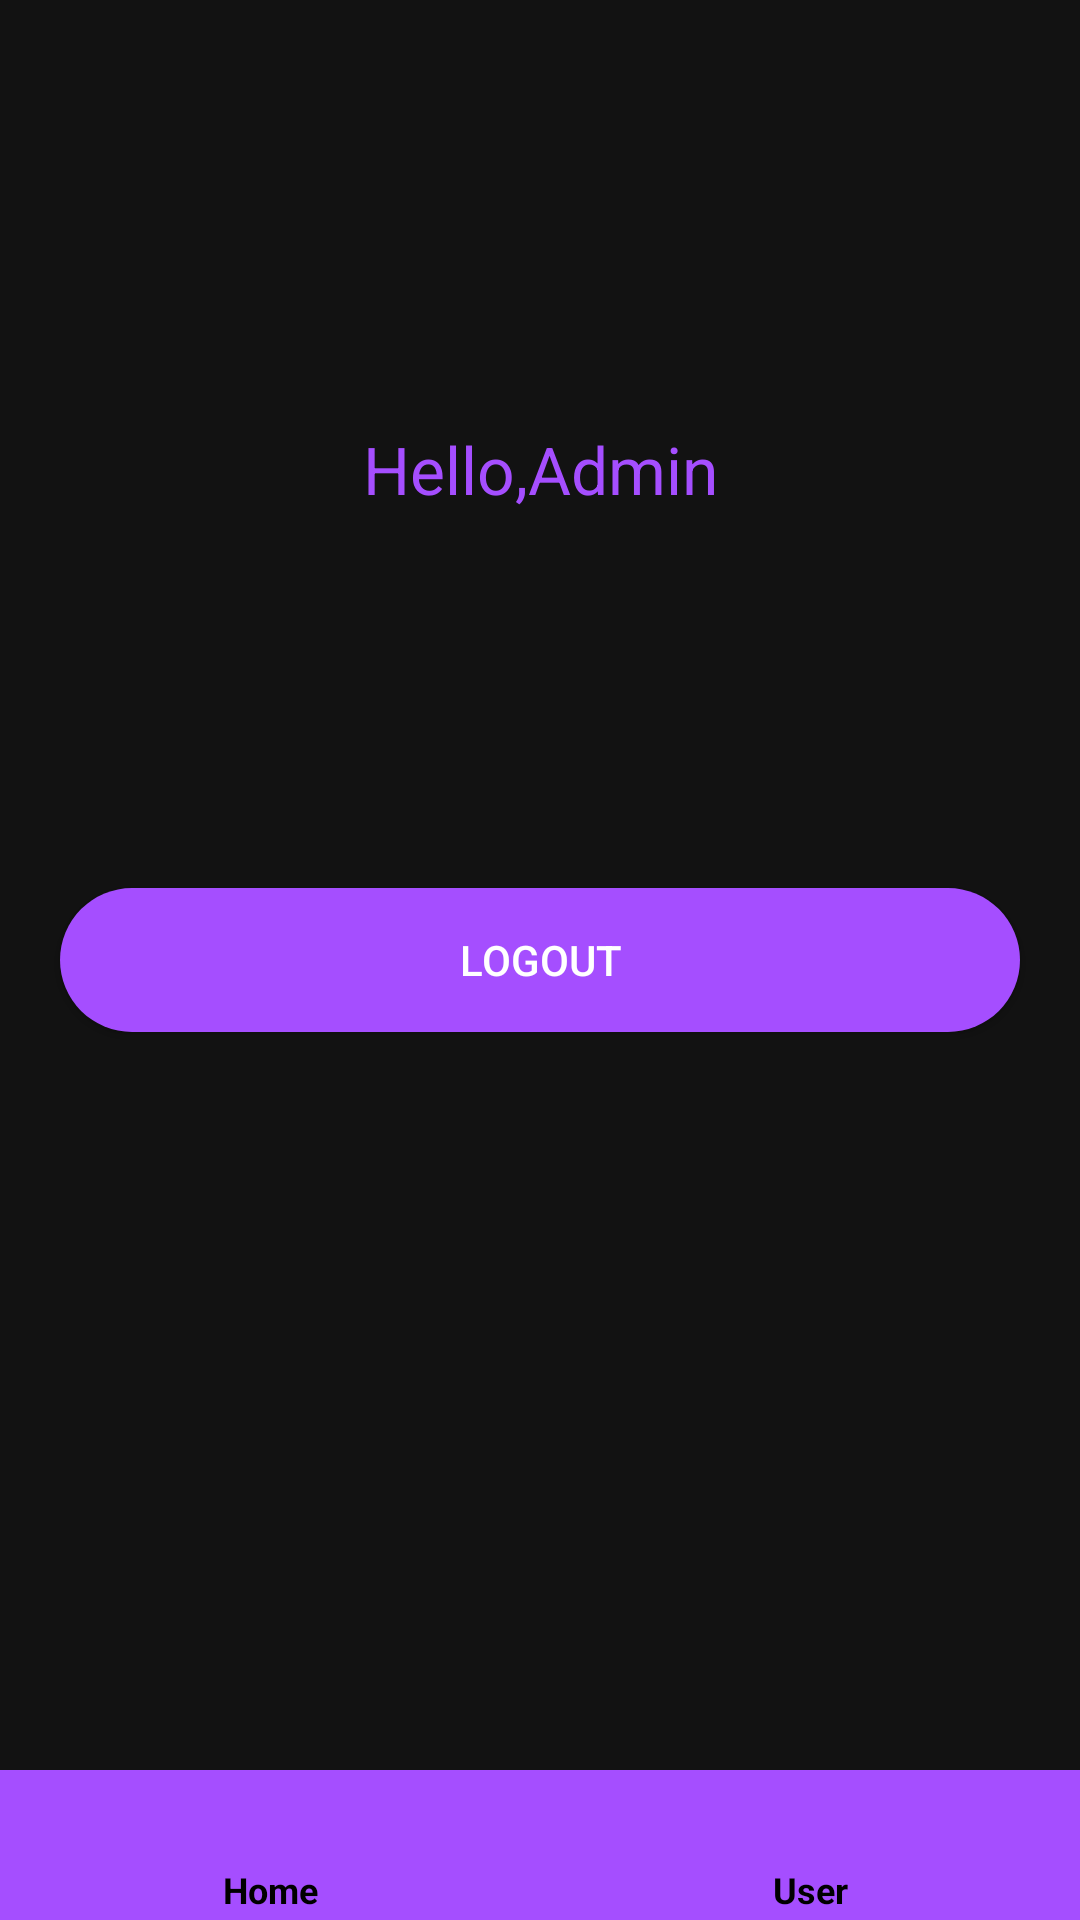

The Android layout XML behind this screen, and the referenced resources:
<!-- AndroidManifest.xml: application theme Theme.MaterialComponents.NoActionBar -->
<!-- res/layout/activity_logout.xml -->
<?xml version="1.0" encoding="utf-8"?>
<androidx.constraintlayout.widget.ConstraintLayout xmlns:android="http://schemas.android.com/apk/res/android"
    xmlns:app="http://schemas.android.com/apk/res-auto"
    xmlns:tools="http://schemas.android.com/tools"
    android:layout_width="match_parent"
    android:layout_height="match_parent"
    tools:context=".logout">


    <TextView
        android:layout_width="match_parent"
        android:layout_height="wrap_content"
        android:gravity="center"
        android:text="Hello,Admin"
        android:textColor="#A54EFF"
        android:textSize="22dp"
        app:layout_constraintBottom_toBottomOf="parent"
        app:layout_constraintTop_toTopOf="parent"
        app:layout_constraintVertical_bias="0.232"
        tools:layout_editor_absoluteX="-34dp" />

    <Button
        android:id="@+id/lgout"
        android:layout_width="320dp"
        android:layout_height="48dp"
        android:layout_margin="40dp"
        android:background="@drawable/round"
        android:text="Logout"
        android:textColor="#FFFF"
        android:visibility="visible"
        app:layout_constraintBottom_toBottomOf="parent"
        app:layout_constraintEnd_toEndOf="parent"
        app:layout_constraintStart_toStartOf="parent"
        app:layout_constraintTop_toTopOf="parent" />


    <LinearLayout
        android:layout_width="match_parent"
        android:layout_height="50dp"
        android:background="#A54EFF"
        android:gravity="bottom"
        android:orientation="horizontal"
        app:layout_constraintBottom_toBottomOf="parent"
        app:layout_constraintEnd_toEndOf="parent"
        app:layout_constraintStart_toStartOf="parent"
        app:layout_constraintTop_toTopOf="parent"
        app:layout_constraintVertical_bias="1.0">

        <LinearLayout
            android:id="@+id/home"
            android:layout_width="match_parent"
            android:layout_height="match_parent"
            android:layout_weight="1"
            android:background="?android:attr/selectableItemBackground"
            android:clickable="true"
            android:focusable="true"
            android:gravity="center"
            android:orientation="vertical">

            <ImageView
                android:layout_width="30dp"
                android:layout_height="30dp"
                android:padding="4dp"
                android:src="@drawable/ic_baseline_home_24" />

            <TextView
                android:layout_width="match_parent"
                android:layout_height="match_parent"
                android:gravity="center"
                android:text="Home"
                android:textColor="#000"
                android:textSize="12sp"
                android:textStyle="bold" />


        </LinearLayout>

        <LinearLayout
            android:id="@+id/user"
            android:layout_width="match_parent"
            android:layout_height="match_parent"
            android:layout_weight="1"
            android:background="?android:attr/selectableItemBackground"
            android:clickable="true"
            android:focusable="true"
            android:gravity="center"
            android:orientation="vertical">

            <ImageView

                android:layout_width="30dp"
                android:layout_height="30dp"
                android:padding="4dp"
                android:src="@drawable/ic_baseline_supervised_user_circle_24" />

            <TextView
                android:layout_width="match_parent"
                android:layout_height="match_parent"
                android:gravity="center"
                android:text="User"
                android:textColor="#000"
                android:textSize="12sp"
                android:textStyle="bold" />


        </LinearLayout>


    </LinearLayout>


</androidx.constraintlayout.widget.ConstraintLayout>
<!-- resources referenced by this layout -->
<resources>
  <!-- drawable round (drawable) -->
  <?xml version="1.0" encoding="utf-8"?>
  <shape xmlns:android="http://schemas.android.com/apk/res/android"
      android:shape="rectangle">
      <solid android:color="#A54EFF"></solid>
      <corners android:radius="200dp"></corners>
  </shape>
</resources>
